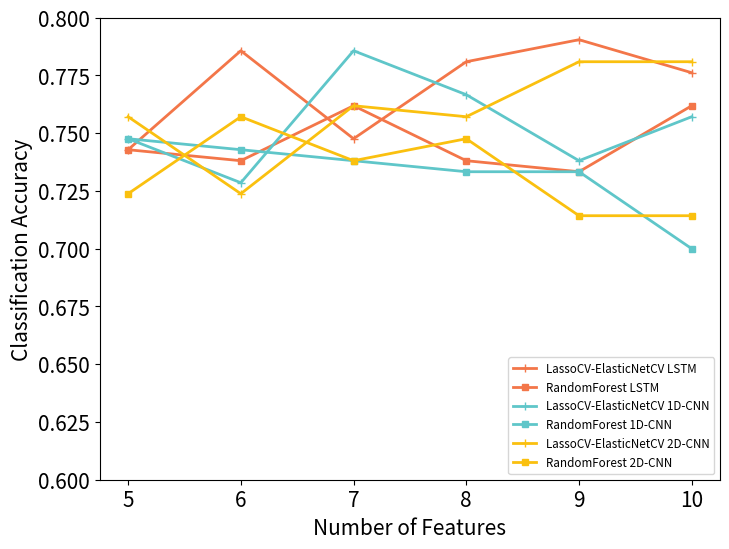

Write Python code to recreate this figure.
import matplotlib.pyplot as plt

x_10 = [10, 9, 8, 7, 6, 5]

LassoCVElasticNetCVLSTM = [0.77619, 0.79048, 0.78095, 0.74762, 0.78571, 0.74286]
RandomForestLSTM = [0.76190, 0.73333, 0.73810, 0.76190, 0.73810, 0.74286]

LassoCVElasticNetCVOneCNN = [0.75714, 0.73810, 0.76667, 0.78571, 0.72857, 0.74762]
RandomForestOneCNN = [0.70000, 0.73333, 0.73333, 0.73810, 0.74286, 0.74762]

LassoCVElasticNetCVTwoCNN = [0.78095, 0.78095, 0.75714, 0.76190, 0.72381, 0.75714]
RandomForestTwoCNN = [0.71429, 0.71429, 0.74762, 0.73810, 0.75714, 0.72381]
'''
LassoCVElasticNetCVKNN = [0.70515, 0.71851, 0.71565, 0.69943, 0.71279, 0.72137]
RandomForestKNN = [0.70802, 0.70611, 0.69752, 0.70802, 0.7271, 0.72996]

LassoCVElasticNetCVSVM = [0.75859, 0.75954, 0.75763, 0.74332, 0.75477, 0.75859]
RandomForestSVM = [0.74332, 0.73760, 0.7395, 0.74809, 0.74809, 0.75]
'''
plt.rcParams["figure.figsize"] = [8, 6]
fig, ax = plt.subplots(1, 1)

ax.plot(x_10, LassoCVElasticNetCVLSTM, color='#f37649', linewidth=2, linestyle='-', marker='+', ms=6,
        label='LassoCV-ElasticNetCV LSTM')
ax.plot(x_10, RandomForestLSTM, color='#f37649', linewidth=2, linestyle='-', marker='s', ms=5,
        label='RandomForest LSTM')
ax.plot(x_10, LassoCVElasticNetCVOneCNN, color='#5fc6c9', linewidth=2, linestyle='-', marker='+', ms=6,
        label='LassoCV-ElasticNetCV 1D-CNN')
ax.plot(x_10, RandomForestOneCNN, color='#5fc6c9', linewidth=2, linestyle='-', marker='s', ms=5,
        label='RandomForest 1D-CNN')
ax.plot(x_10, LassoCVElasticNetCVTwoCNN, color='#fac00f', linewidth=2, linestyle='-', marker='+', ms=6,
        label='LassoCV-ElasticNetCV 2D-CNN')
ax.plot(x_10, RandomForestTwoCNN, color='#fac00f', linewidth=2, linestyle='-', marker='s', ms=5,
        label='RandomForest 2D-CNN')
'''
ax.plot(x_10, LassoCVElasticNetCVKNN, color='#45596d', linewidth=2, linestyle='-', marker='+', ms=6,
        label='LassoCV-ElasticNetCV KNN')
ax.plot(x_10, RandomForestKNN, color='#45596d', linewidth=2, linestyle='-', marker='s', ms=5, label='RandomForest KNN')
ax.plot(x_10, LassoCVElasticNetCVSVM, color='#015699', linewidth=2, linestyle='-', marker='+', ms=6,
        label='LassoCV-ElasticNetCV SVM')
ax.plot(x_10, RandomForestSVM, color='#015699', linewidth=2, linestyle='-', marker='s', ms=5, label='RandomForest SVM')
'''
font1 = {'size': 8.4}
ax.legend(loc="lower right", prop=font1)
ax.set_xlabel('Number of Features', fontsize=15)
ax.set_ylabel('Classification Accuracy', fontsize=15)
plt.xticks(fontsize=15)  # x轴上的标签旋转45度
plt.yticks(fontsize=15)
plt.ylim(0.60, 0.80)
plt.show()
